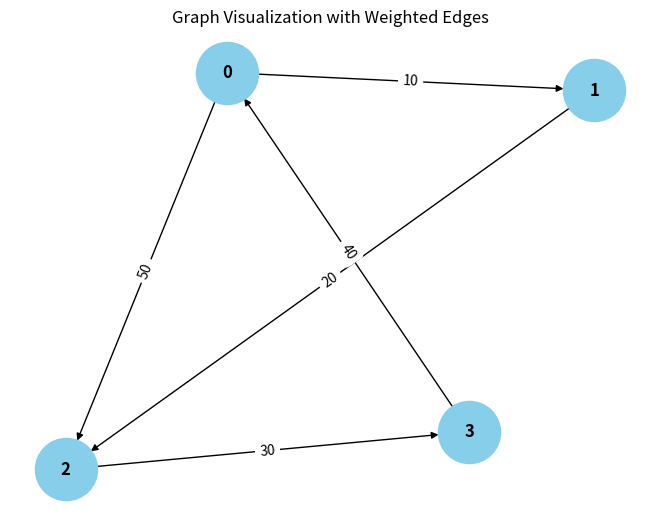

Write Python code to recreate this figure.
from collections import defaultdict

# ---------------------------
# WeightedGraph Class
# ---------------------------
class WeightedGraph:
    def __init__(self, vertices):
        self.vertices = vertices
        self.adj_list = {i: [] for i in range(vertices)}  # Adjacency list for the graph
        self.edges = []  # List to store the edges (u, v, weight)

    def add_edge(self, u, v, weight):
        """Add a single edge to the graph."""
        if (u, v, weight) not in self.edges:
            self.edges.append((u, v, weight))
            self.adj_list[u].append((v, weight))

    def add_multiple_edges(self, edges):
        """Add multiple edges at once."""
        for u, v, weight in edges:
            self.add_edge(u, v, weight)

    def get_edges(self):
        """Return all edges in the graph."""
        return self.edges

    def print_edges(self):
        """Print the edges of the graph."""
        print("Edges in the graph:")
        for u, v, weight in self.edges:
            print(f"{u} -> {v} (Weight: {weight})")

    def print_adj_list(self):
        """Print the adjacency list of the graph."""
        print("Adjacency List of the graph:")
        for u in self.adj_list:
            print(f"{u} -> {self.adj_list[u]}")

    def is_cyclic_directed(self):
        """Detect if there is a cycle in a directed graph using DFS."""
        visited = [False] * self.vertices
        rec_stack = [False] * self.vertices

        def dfs(v):
            visited[v] = True
            rec_stack[v] = True
            for neighbor, _ in self.adj_list[v]:
                if not visited[neighbor]  or dfs(neighbor):
                    return True
                elif rec_stack[neighbor]:
                    return True
            rec_stack[v] = False
            return False

        for node in range(self.vertices):
            if not visited[node]:
                if dfs(node):
                    return True
        return False

    def is_cyclic_undirected(self):
        """Detect if there is a cycle in an undirected graph using DFS."""
        visited = [False] * self.vertices

        def dfs(v, parent):
            visited[v] = True
            for neighbor, _ in self.adj_list[v]:
                if not visited[neighbor]:
                    if dfs(neighbor, v):
                        return True
                elif parent != neighbor:
                    return True
            return False

        for node in range(self.vertices):
            if not visited[node]:
                if dfs(node, -1):
                    return True
        return False

    def is_negative_cycle(self):
        """Detect if there is a negative cycle using Bellman-Ford."""
        dist = [float("inf")] * self.vertices
        dist[0] = 0  # Start from node 0

        for _ in range(self.vertices - 1):
            for u, v, weight in self.edges:
                if dist[u] != float("inf") and dist[u] + weight < dist[v]:
                    dist[v] = dist[u] + weight

        for u, v, weight in self.edges:
            if dist[u] != float("inf") and dist[u] + weight < dist[v]:
                return True  # Negative cycle detected
        return False

    def reset_graph(self):
        """Reset the graph to its empty state."""
        self.edges = []  # Clear all edges
        self.adj_list = {i: [] for i in range(self.vertices)}  # Reset adjacency list for each vertex

    def union(self, parent, u, v):
        """Union-find helper function."""
        root_u = self.find_parent(parent, u)
        root_v = self.find_parent(parent, v)
        if root_u != root_v:
            parent[root_u] = root_v

    def find_parent(self, parent, v):
        """Find the root of the node using path compression."""
        if parent[v] == -1:
            return v
        parent[v] = self.find_parent(parent, parent[v])
        return parent[v]

    def is_cyclic_undirected_union_find(self):
        """Detect cycles in an undirected graph using Union-Find."""
        parent = [-1] * self.vertices

        for u, v, _ in self.edges:
            x = self.find_parent(parent, u)
            y = self.find_parent(parent, v)

            if x == y:
                return True
            self.union(parent, x, y)
        return False

    # ---------------------------
    # Helper functions for testing
    # ---------------------------

    def reset_graph_helper(self):
        """Reset the graph to an empty state for testing."""
        self.edges = []
        self.adj_list = defaultdict(list)

    def get_edges_helper(self):
        """Return all edges for testing."""
        return self.edges

    def add_multiple_edges_helper(self, edges):
        """Add multiple edges for testing."""
        for edge in edges:
            self.add_edge(*edge)

# ---------------------------
# Helper Class for Cycle Test Results
# ---------------------------
class CycleDetectionResults:
    def __init__(self):
        self.directed_cycle_detected = False
        self.undirected_cycle_detected = False
        self.negative_cycle_detected = False

# ---------------------------
# Additional Functionalities
# ---------------------------

class GraphRenderer:
    def __init__(self, graph):
        """Initialize the renderer for visualizing the graph."""
        self.graph = graph

    def render_edges(self):
        """Render the edges of the graph."""
        print("\nRendering edges of the graph:")
        for u, v, weight in self.graph.get_edges():
            print(f"{u} -> {v} (Weight: {weight})")

    def render_adj_list(self):
        """Render the adjacency list of the graph."""
        print("\nRendering adjacency list:")
        self.graph.print_adj_list()

    def render_summary(self):
        """Render a summary of the graph."""
        print("\nGraph summary:")
        print(f"Total vertices: {self.graph.vertices}")
        print(f"Total edges: {len(self.graph.get_edges())}")
        print(f"Is cyclic (directed): {self.graph.is_cyclic_directed()}")
        print(f"Is cyclic (undirected): {self.graph.is_cyclic_undirected()}")
        print(f"Has negative cycle: {self.graph.is_negative_cycle()}")

import matplotlib.pyplot as plt
import networkx as nx

class WeightedGraphVisualization:
    def __init__(self, graph):
        """Initialize the visualization of weighted graph."""
        self.graph = graph

    def visualize(self):
        """Visualize the graph with weighted edges using networkx and matplotlib."""
        G = nx.DiGraph()  # Using DiGraph for directed graph visualization

        # Add edges to the networkx graph
        for u, v, weight in self.graph.get_edges():
            G.add_edge(u, v, weight=weight)

        # Draw the graph
        pos = nx.spring_layout(G)  # Layout for node positioning
        edge_labels = nx.get_edge_attributes(G, 'weight')

        # Draw nodes, edges, and labels
        nx.draw(G, pos, with_labels=True, node_color='skyblue', node_size=2000, font_size=12, font_weight='bold')
        nx.draw_networkx_edge_labels(G, pos, edge_labels=edge_labels)

        # Display the plot
        plt.title("Graph Visualization with Weighted Edges")
        plt.show()


# ---------------------------
# Main Program
# ---------------------------

class WeightedGraphHandler:
    def __init__(self, vertices):
        """Initialize the graph handler."""
        self.graph = WeightedGraph(vertices)
        self.renderer = GraphRenderer(self.graph)
        self.visualizer = WeightedGraphVisualization(self.graph)

    def add_edges(self, edges):
        """Add edges to the graph."""
        for edge in edges:
            self.graph.add_edge(*edge)

    def render_graph(self):
        """Render the graph using the renderer."""
        self.renderer.render_edges()
        self.renderer.render_adj_list()

    def visualize_graph(self):
        """Visualize the graph using the visualizer."""
        self.visualizer.visualize()

    def cycle_detection_summary(self):
        """Print the cycle detection summary."""
        print("\nCycle detection summary:")
        print(f"Directed cycle detected: {self.graph.is_cyclic_directed()}")
        print(f"Undirected cycle detected: {self.graph.is_cyclic_undirected()}")
        print(f"Negative cycle detected: {self.graph.is_negative_cycle()}")

# ---------------------------
# Extended Graph Operations
# ---------------------------

class GraphCycleAnalysis:
    def __init__(self, graph):
        """Initialize cycle analysis on the graph."""
        self.graph = graph
        self.results = CycleDetectionResults()

    def analyze_cycles(self):
        """Analyze different types of cycles in the graph."""
        self.results.directed_cycle_detected = self.graph.is_cyclic_directed()
        self.results.undirected_cycle_detected = self.graph.is_cyclic_undirected()
        self.results.negative_cycle_detected = self.graph.is_negative_cycle()

    def print_analysis(self):
        """Print the analysis results."""
        print(f"Directed cycle detected: {self.results.directed_cycle_detected}")
        print(f"Undirected cycle detected: {self.results.undirected_cycle_detected}")
        print(f"Negative cycle detected: {self.results.negative_cycle_detected}")

# ---------------------------
# Main Function
# ---------------------------

if __name__ == "__main__":
    # Create a graph with 4 vertices (0, 1, 2, 3)
    graph_handler = WeightedGraphHandler(4)

    # Add some sample edges (u, v, weight)
    edges = [
        (0, 1, 10),  # Edge from 0 to 1 with weight 10
        (1, 2, 20),  # Edge from 1 to 2 with weight 20
        (2, 3, 30),  # Edge from 2 to 3 with weight 30
        (3, 0, 40),  # Edge from 3 to 0 with weight 40 (creates a directed cycle: 0 -> 1 -> 2 -> 3 -> 0)
        (0, 2, 50)  # Edge from 0 to 2 with weight 50
    ]

    # Add edges to the graph
    graph_handler.add_edges(edges)

    # Render the graph's edges and adjacency list
    graph_handler.render_graph()

    # Visualize the graph
    graph_handler.visualize_graph()

    # Detect and print the cycle results
    graph_handler.cycle_detection_summary()

    # Analyze cycles in detail
    cycle_analysis = GraphCycleAnalysis(graph_handler.graph)
    cycle_analysis.analyze_cycles()
    cycle_analysis.print_analysis()
